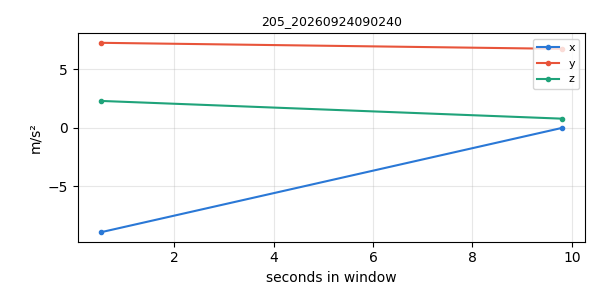

Data behind this chart, as committed beside it:
timestamp, x, y, z
1790204551, -8.952, 7.286, 2.304
1790204560, -0.01017, 6.767, 0.7842
